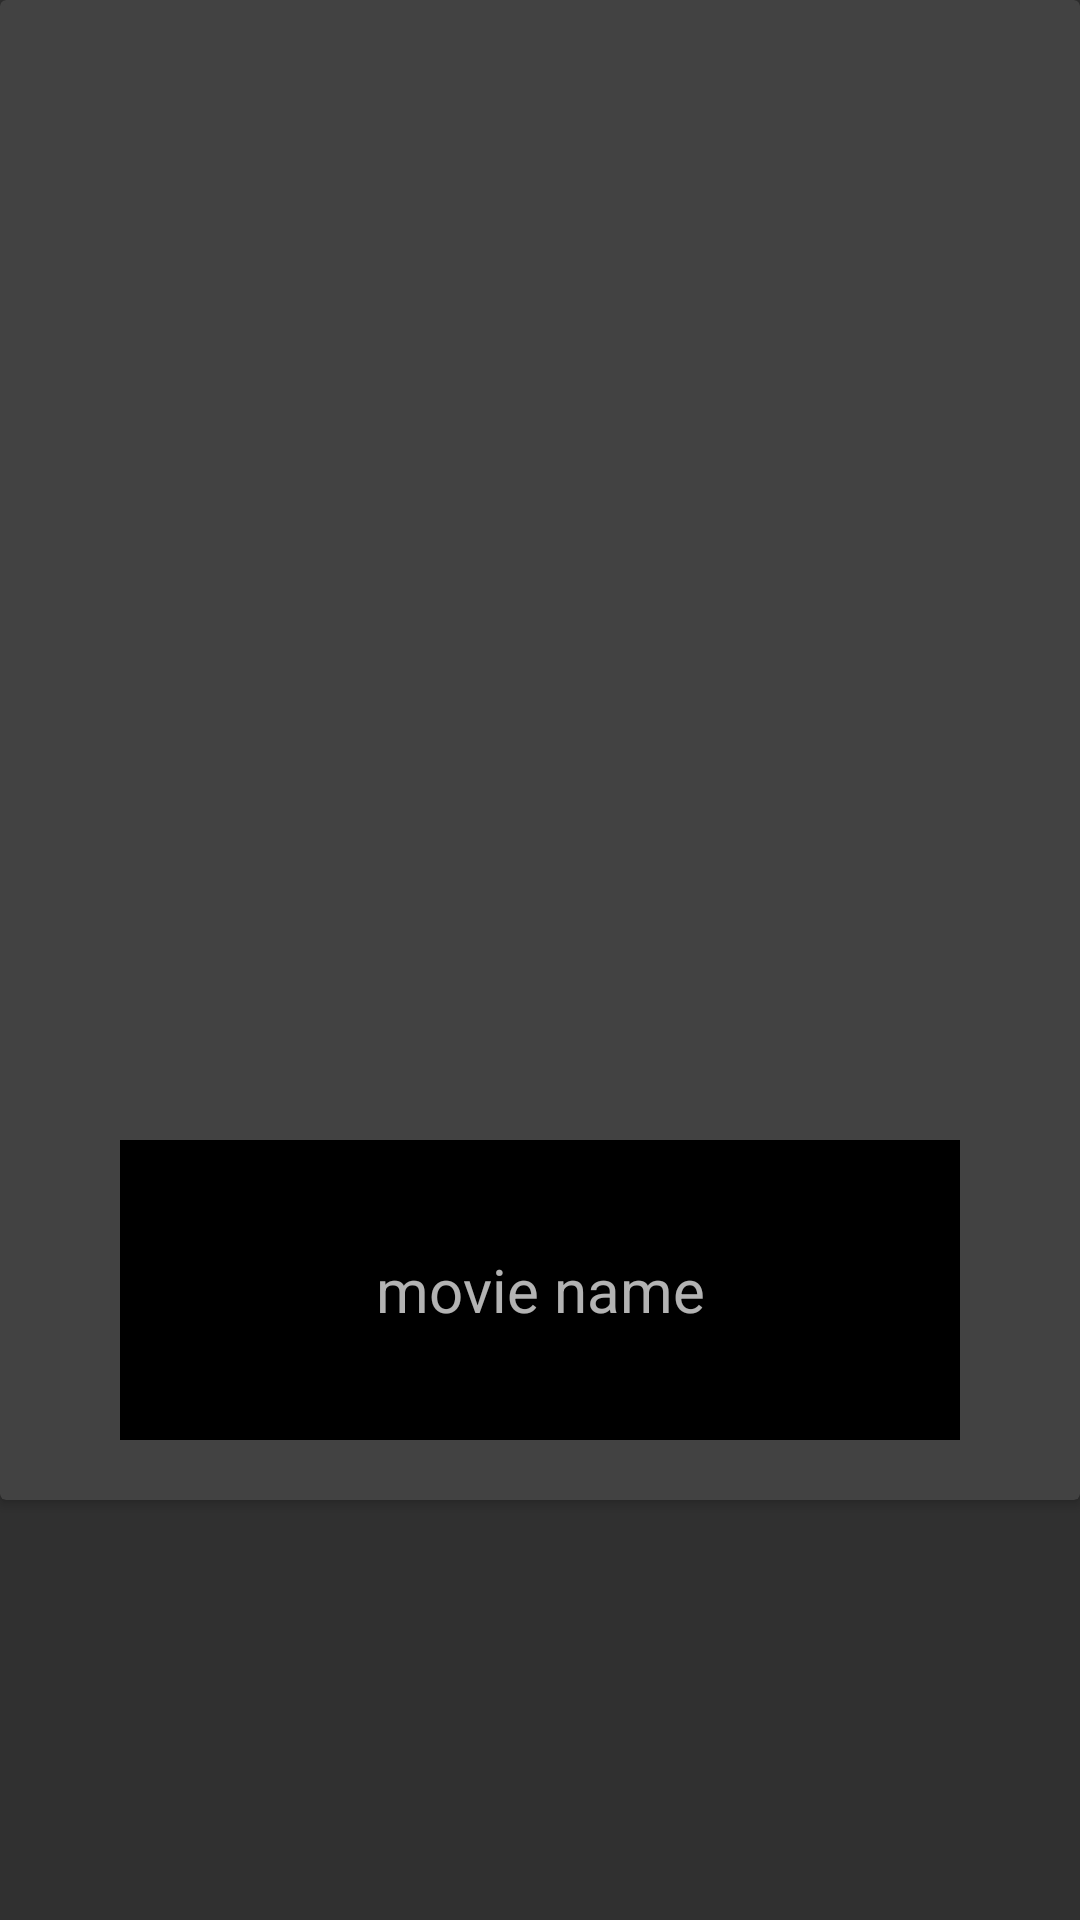

Reconstruct the res/layout file that produces this screen, plus the resources it refers to.
<!-- AndroidManifest.xml: application theme Theme.AppCompat.NoActionBar -->
<!-- res/layout/movie_card.xml -->
<?xml version="1.0" encoding="utf-8"?>
<LinearLayout xmlns:android="http://schemas.android.com/apk/res/android"
    xmlns:tools="http://schemas.android.com/tools"
    xmlns:app="http://schemas.android.com/apk/res-auto"
    android:layout_width="match_parent"
    android:layout_height="match_parent">


    <androidx.cardview.widget.CardView
        android:layout_width="match_parent"
        android:layout_height="500dp">



            <LinearLayout
                android:layout_width="match_parent"
                android:layout_height="match_parent"
                android:padding="20dp"
                android:paddingStart="40dp"
                android:paddingEnd="40dp"
                android:orientation="vertical"
                android:id="@+id/linearLayoutMovieCard">


                <ImageView
                    android:layout_width="fill_parent"
                    android:layout_height="0dp"
                    android:layout_weight="1"
                    android:id="@+id/imgMoviePoster"
                    tools:ignore="NestedWeights"
                    android:fitsSystemWindows="true" />


                <LinearLayout
                    android:layout_width="match_parent"
                    android:layout_height="100dp"
                    android:orientation="vertical"
                    android:background="@color/black">

                    <TextView
                        android:layout_width="match_parent"
                        android:layout_height="match_parent"
                        android:text="@string/movie_name"
                        android:id="@+id/txtMovieName"
                        android:textAlignment="center"
                        android:gravity="center"
                        android:lines="2"
                        android:fontFamily="sans-serif"
                        android:textSize="20sp"/>

                </LinearLayout>

            </LinearLayout>

    </androidx.cardview.widget.CardView>

</LinearLayout>
<!-- resources referenced by this layout -->
<resources>
  <color name="black">#000000</color>
  <string name="movie_name">movie name</string>
</resources>
